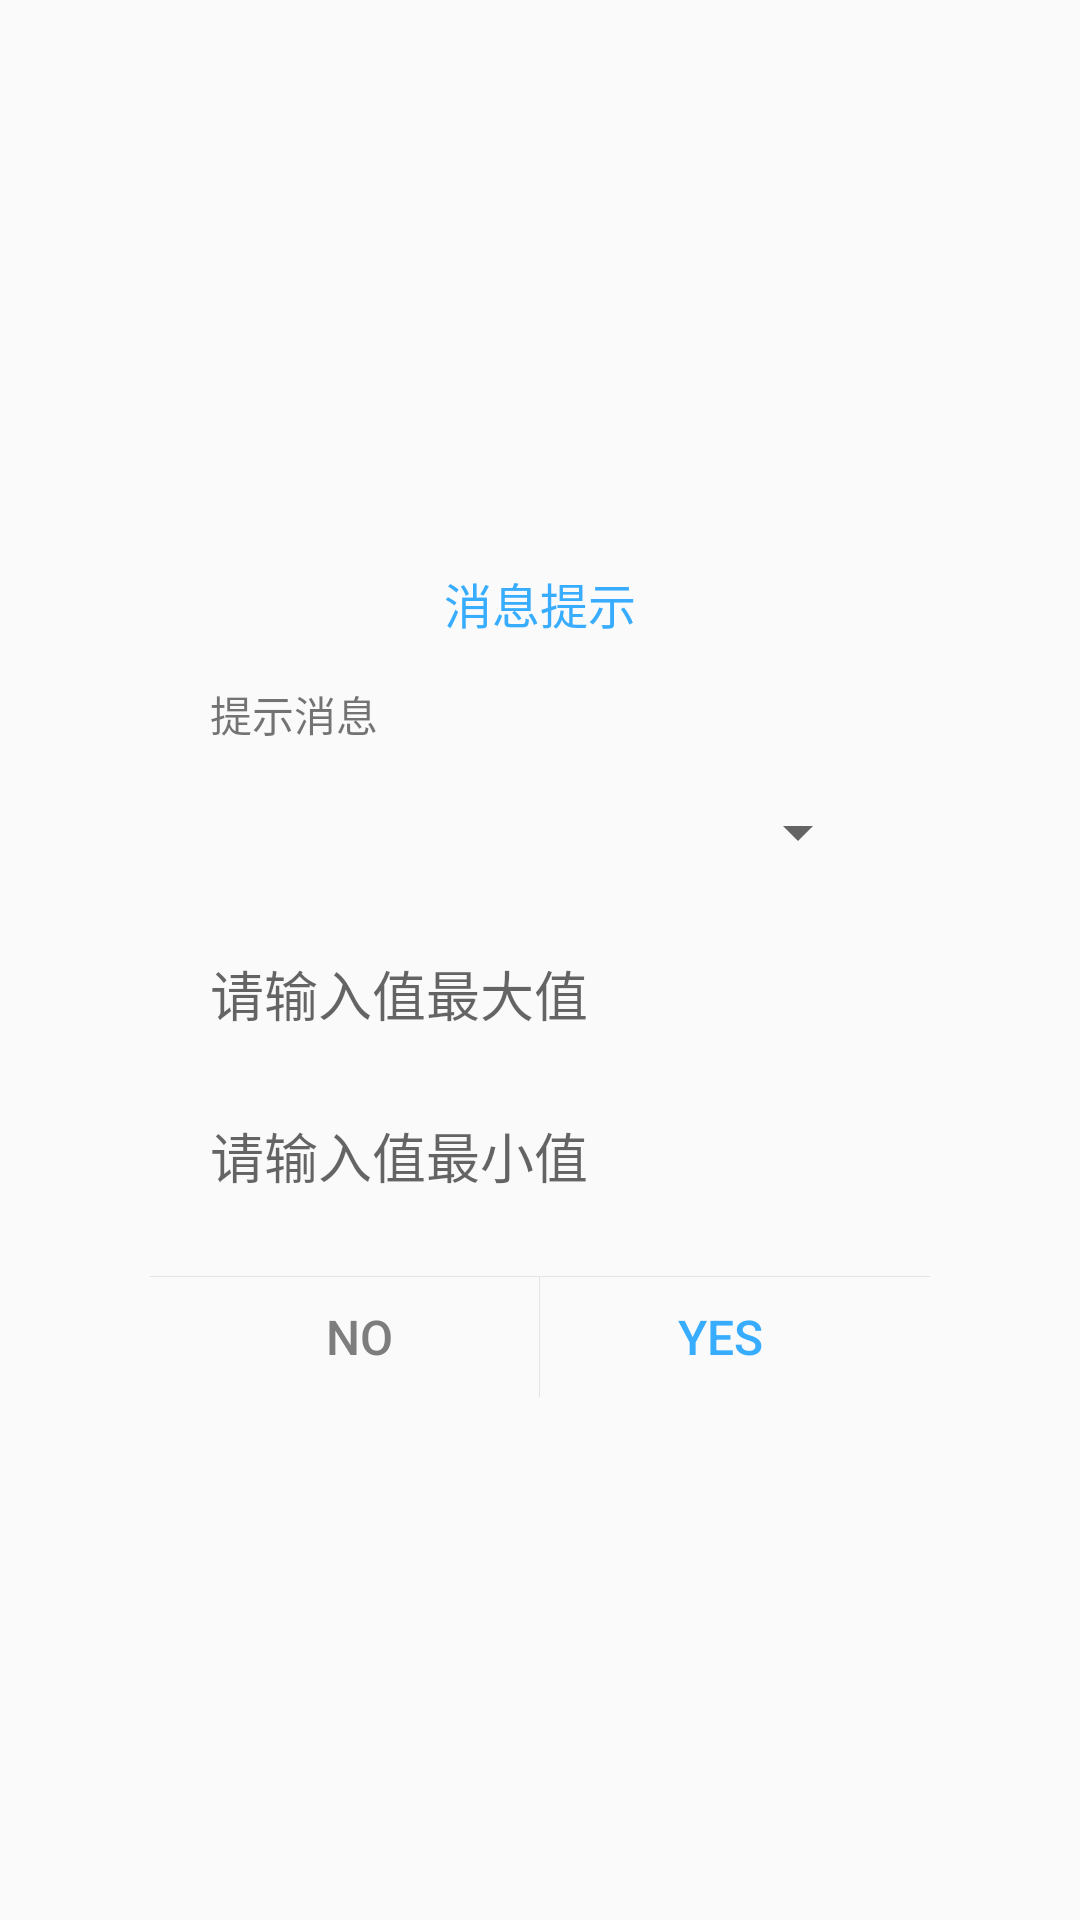

Layout XML and referenced resources for this Android screen:
<!-- AndroidManifest.xml: application theme AppTheme -->
<!-- res/layout/dialog_edict_2.xml -->
<?xml version="1.0" encoding="utf-8"?>
<RelativeLayout xmlns:android="http://schemas.android.com/apk/res/android"
    android:layout_width="match_parent"
    android:layout_height="match_parent"
    android:background="#11ffffff">

    <LinearLayout
        android:layout_width="260dp"
        android:layout_height="wrap_content"
        android:background="@drawable/free_dialog_bg"
        android:orientation="vertical"
        android:layout_centerVertical="true"
        android:layout_centerHorizontal="true">

        <TextView
            android:id="@+id/title"
            android:layout_width="wrap_content"
            android:layout_height="wrap_content"
            android:layout_gravity="center"
            android:layout_margin="15dp"
            android:gravity="center"
            android:text="消息提示"
            android:textColor="#38ADFF"
            android:textSize="16sp" />

        <TextView
            android:id="@+id/message"
            android:layout_width="wrap_content"
            android:layout_height="wrap_content"
            android:layout_marginLeft="20dp"
            android:layout_marginRight="20dp"
            android:text="提示消息" />
        <Spinner
            android:layout_width="match_parent"
            android:layout_height="50dp"
            android:layout_marginTop="4dp"
            android:layout_marginLeft="20dp"
            android:layout_marginRight="20dp"
            android:id="@+id/spinner_dialog">

        </Spinner>

        <EditText
            android:id="@+id/edit"
            android:layout_width="match_parent"
            android:layout_height="50dp"
            android:layout_marginLeft="20dp"
            android:layout_marginRight="20dp"
            android:background="@null"
            android:hint="请输入值最大值"
            android:layout_marginTop="4dp"/>
        <EditText
            android:id="@+id/edit1"
            android:layout_width="match_parent"
            android:layout_height="50dp"
            android:layout_marginLeft="20dp"
            android:layout_marginRight="20dp"
            android:background="@null"
            android:hint="请输入值最小值"
            android:layout_marginTop="4dp"/>

        <View
            android:layout_width="match_parent"
            android:layout_height="1px"
            android:layout_marginTop="15dp"
            android:background="#E4E4E4" />

        <LinearLayout
            android:layout_width="match_parent"
            android:layout_height="40dp"
            android:orientation="horizontal">

            <Button
                android:id="@+id/no"
                android:layout_width="0dp"
                android:layout_height="match_parent"
                android:layout_marginLeft="10dp"
                android:layout_weight="1"
                android:background="@null"
                android:gravity="center"
                android:singleLine="true"
                android:text="No"
                android:textColor="#7D7D7D"
                android:textSize="16sp" />

            <View
                android:layout_width="1px"
                android:layout_height="match_parent"
                android:background="#E4E4E4" />

            <Button
                android:id="@+id/yes"
                android:layout_width="0dp"
                android:layout_height="match_parent"
                android:layout_marginRight="10dp"
                android:layout_weight="1"
                android:background="@null"
                android:gravity="center"
                android:singleLine="true"
                android:text="Yes"
                android:textColor="#38ADFF"
                android:textSize="16sp" />
        </LinearLayout>
    </LinearLayout>

</RelativeLayout>
<!-- resources referenced by this layout -->
<resources>
  <style name="AppTheme" parent="Theme.AppCompat.Light.NoActionBar">
          
          <item name="colorPrimary">@color/colorPrimary</item>
          <item name="colorPrimaryDark">@color/colorPrimaryDark</item>
          <item name="colorAccent">@color/colorAccent</item>
      </style>
  <!-- not gathered from this repository: default colours our renderer supplied (Android Studio template values) -->
  <color name="colorPrimary">#FF6200EE</color>
  <color name="colorPrimaryDark">#FF3700B3</color>
  <color name="colorAccent">#FF03DAC5</color>
</resources>
